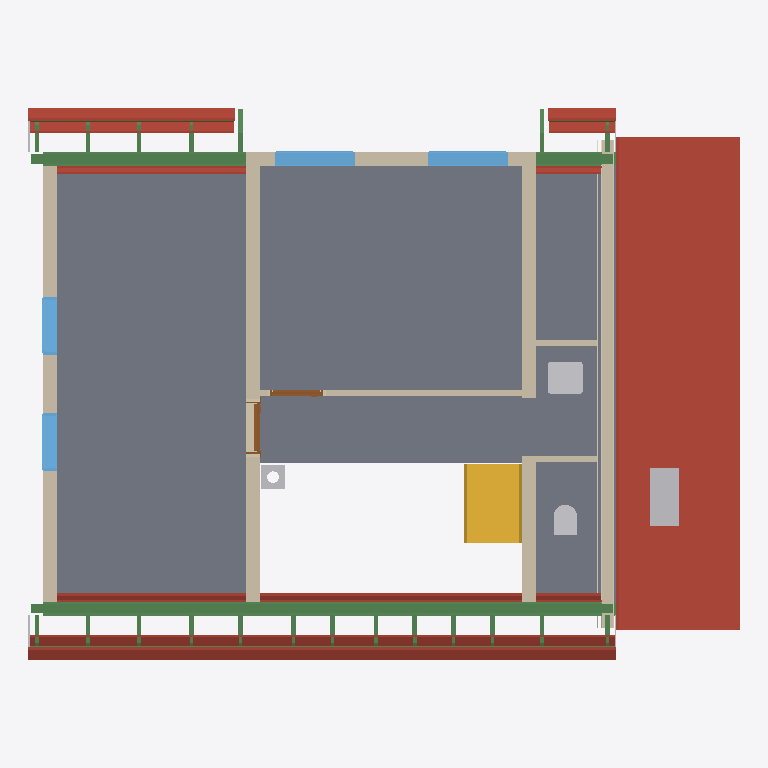
Plan cut of the same IFC building model at storey 'Upper floor' (level 3.02 m, cut at 4.42 m), seen from above with north up, elements coloured by IFC class: 39 beams (green), 29 roofs (red-brown), 8 walls (beige), 6 other elements (light grey), 5 slabs (grey), 4 windows (light blue), 3 coverings (cream), 2 doors (brown), 1 stair (yellow). Cut surfaces are drawn darker.
Extent 12.2 m × 9.5 m × 9.9 m (x, y, z). Storeys (16): Foundations at 0.00 m; Ground floor at 0.00 m; Upper floor at 3.02 m; Roof - -1: Thermal insulation under rafters at 3.02 m; Roof - -2: Vapour barrier at 3.02 m; Roof - -3: Gypsum plasterboard at 3.02 m; Roof - 0: Rafters at 3.02 m; Roof - 0a: Collar ties at 3.02 m; Roof - +1: MDF at 3.02 m; Roof - +2: Underlay at 3.02 m; Roof - +3: Counter-battens at 3.02 m; Roof - +4: Tile battens at 3.02 m; Roof - +5: Tiles at 3.02 m; Roof - +6: Windows at 3.02 m; Roof - Eave siding at 3.02 m; Roof - Sloped siding at 3.02 m. Elements (431): 265 IfcBeam, 61 IfcSlab, 27 IfcWall, 19 IfcCovering, 17 IfcFurniture, 11 IfcBuildingElementProxy, 11 IfcWindow, 6 IfcDoor, 6 IfcFooting, 5 IfcSanitaryTerminal, 2 IfcStair, 1 IfcChimney.

HEADER;
FILE_DESCRIPTION(('ViewDefinition[DesignTransferView]'),'2;1');
FILE_NAME('/dev/null','2026-10-29T21:40:34+01:00',(''),(''),'IfcOpenShell 0.8.5','IfcOpenShell 0.8.5','Nobody');
FILE_SCHEMA(('IFC4'));
ENDSEC;
DATA;
#1=IFCPROJECT('2wfzJXWZL2xOF$1NaQLY8f',$,'My house',$,$,$,$,(#10,#15),#5);
#19=IFCSITE('29mGMkkYPBlfSP$ueu3gj9',$,'Site',$,$,#27,$,$,$,$,$,$,$,$);
#20=IFCBUILDING('1XlJQU8UH9SQP0HhWIr4Uc',$,'My house',$,$,#32,$,$,$,$,$,$);
#33=IFCBUILDINGSTOREY('31tc_rrxT6lugkJ8heXerT',$,'Foundations',$,$,#39,$,$,$,0.0);
#40=IFCBUILDINGSTOREY('2EWNjlSsX6HgFqBHVX9Dh4',$,'Ground floor',$,$,#45,$,$,$,0.0);
#46=IFCBUILDINGSTOREY('3FB2jEqmT2VQW8IY8GxRzd',$,'Upper floor',$,$,#51,$,$,$,3.02);
#15197=IFCBUILDINGSTOREY('2wcyVnJA53bhYS5NFnrJMe',$,'Roof - -1: Thermal insulation under rafters','Visibility container for Thermal insulation under rafters','ROOF_LAYER',#15202,$,$,$,3.02);
#15203=IFCBUILDINGSTOREY('0LctIaFDfCCBRMwwNQbO_X',$,'Roof - -2: Vapour barrier','Visibility container for Vapour barrier','ROOF_LAYER',#15208,$,$,$,3.02);
#15209=IFCBUILDINGSTOREY('1FULPcrbr44x0diDlLVFzU',$,'Roof - -3: Gypsum plasterboard','Visibility container for Gypsum plasterboard','ROOF_LAYER',#15214,$,$,$,3.02);
#15215=IFCBUILDINGSTOREY('07tbqqtkvEfwIHfLQCaVsZ',$,'Roof - 0: Rafters','Visibility container for Rafters','ROOF_LAYER',#15220,$,$,$,3.02);
#15221=IFCBUILDINGSTOREY('2sK$_fnVH70QAvmARMDqXH',$,'Roof - 0a: Collar ties','Visibility container for Collar ties','ROOF_LAYER',#15226,$,$,$,3.02);
#15227=IFCBUILDINGSTOREY('2IaRPOma18thcPfJhukYBE',$,'Roof - +1: MDF','Visibility container for MDF','ROOF_LAYER',#15232,$,$,$,3.02);
#15233=IFCBUILDINGSTOREY('0nvHSG6HXBRf5yC_fS7IMP',$,'Roof - +2: Underlay','Visibility container for Roofing underlay','ROOF_LAYER',#15238,$,$,$,3.02);
#15239=IFCBUILDINGSTOREY('2_CGFtm9L4LgsLlNZkpLz_',$,'Roof - +3: Counter-battens','Visibility container for Counter-battens','ROOF_LAYER',#15244,$,$,$,3.02);
#15245=IFCBUILDINGSTOREY('1uyVcKrqv7wQdRBEYJgvq4',$,'Roof - +4: Tile battens','Visibility container for Tile battens','ROOF_LAYER',#15250,$,$,$,3.02);
#15251=IFCBUILDINGSTOREY('3CtOAhYDP9JAD9x37TnaDC',$,'Roof - +5: Tiles','Visibility container for Roof tiles','ROOF_LAYER',#15256,$,$,$,3.02);
#15257=IFCBUILDINGSTOREY('2rByHRGDbB5x4yekRiv_Rj',$,'Roof - +6: Windows','Visibility container for Roof windows','ROOF_LAYER',#15262,$,$,$,3.02);
#15263=IFCBUILDINGSTOREY('2j3iq8QL923AAecV2rCJwg',$,'Roof - Eave siding','Visibility container for Eave siding','ROOF_LAYER',#15268,$,$,$,3.02);
#15269=IFCBUILDINGSTOREY('2iYSt9qqv4leMz4elzbyfl',$,'Roof - Sloped siding','Visibility container for Sloped siding','ROOF_LAYER',#15274,$,$,$,3.02);
#12375=IFCSLAB('02mi$R7NH5NR0BsR6I65du',$,'Upper Pokoj 1',$,$,#12380,#12387,$,$);
#20296=IFCSLAB('2YrvES3UP0c9nVIzaSPi_8',$,'Transverse roof roof tiles',$,$,#20352,#20332,$,.ROOF.);
#12414=IFCSLAB('1_EKG4khf0LQ0PFkaArprp',$,'Upper Pokoj 2',$,$,#12419,#12426,$,$);
#12447=IFCSLAB('1ltFTJPcbFcQ4wysvxyZE6',$,'Galerie',$,$,#12452,#12459,$,$);
#9724=IFCSLAB('0hOKjz4d95D8$_HqlZUvcW',$,'Ceiling 3',$,$,#9729,#9733,$,.FLOOR.);
#12480=IFCSLAB('1v1NBWKMTBafwnmWhPaBaz',$,'Zachod',$,$,#12485,#12492,$,$);
#12830=IFCWALL('1BSyvvV0j3JOkU87NglDDx',$,'Wall 5',$,$,#12839,#12867,$,$);
#12872=IFCWALL('1Z_R2W1zTBFPIDUVW6Lr_u',$,'Wall 6',$,$,#12881,#12909,$,$);
#13347=IFCBEAM('21AGgMjyPDxAu7qPvLi5n8',$,'Beam',$,'WALL_PLATE',#13352,#13361,$,.USERDEFINED.);
#21277=IFCWALL('2G9hrdNzn6NgCpL2svMo_v',$,'West roof closure - insulated wall','Insulated upper-floor gable with a service cavity and separate finishes',$,#21287,#21315,$,$);
#3910=IFCSTAIR('3yyZ_gHcD4HA8NQ2OJrw2y',$,'Gallery stair',$,$,#3917,$,$,.STRAIGHT_RUN_STAIR.);
#12589=IFCWALL('3aT$PD2TTCu9wfT3HpL6M3',$,'Wall 4',$,$,#12598,#12633,$,$);
#19329=IFCSLAB('2djH46FiPBEPkpexVDz6Wk',$,'Street segment 1 roof tiles',$,$,#19407,#19365,$,.ROOF.);
#13856=IFCBEAM('2m1KyD2GTD9hZec0YIkzIE',$,'Ring beam 7',$,'Ring beam',#13861,#13870,$,.BEAM.);
#19074=IFCSLAB('0fcFhYwhLBsQf4mz_rDHFi',$,'Garden segment 0 roof tiles',$,$,#19152,#19110,$,.ROOF.);
#18835=IFCSLAB('1OJVZcEKDA6f16hPbFHmuY',$,'Street segment 0 roof tiles',$,$,#18897,#18871,$,.ROOF.);
#19243=IFCSLAB('0arsobFu93hw81GnKzWO_z',$,'Street segment 1 roofing underlay',$,$,#19328,#19286,$,.ROOF.);
#13366=IFCBEAM('0MaZQvYUX1hxI_Hzo9NVTK',$,'Beam',$,'WALL_PLATE',#13371,#13380,$,.USERDEFINED.);
#17546=IFCSLAB('2067WBx5PEFvbYSyLD3vog',$,'Street segment 1 gypsum plasterboard',$,$,#17630,#17610,$,.ROOF.);
#12513=IFCWALL('04C$RAC0z7lRlddn_ZDmhE',$,'Wall 1',$,$,#12523,#12534,$,$);
#18988=IFCSLAB('20H_ZeJdb5B9ay86852IcL',$,'Garden segment 0 roofing underlay',$,$,#19073,#19031,$,.ROOF.);
#18765=IFCSLAB('2K8tDNz01D6Bl1CGfZgvQl',$,'Street segment 0 roofing underlay',$,$,#18834,#18808,$,.ROOF.);
#13464=IFCFURNITURE('3UKEIWxIb9C8ateuQAOfue',$,'Rekuperace',$,'Rekuperace',#13469,#13476,$,.USERDEFINED.);
#16778=IFCSLAB('1BC3c_tnjED9eVxMaLrIoe',$,'Street segment 0 gypsum plasterboard',$,$,#16868,#16842,$,.ROOF.);
#12950=IFCWALL('1Rm3$lA1fF3gKZnqX4FQCY',$,'Wall 7',$,$,#12960,#12971,$,$);
#13517=IFCWINDOW('0te8AFCv10ZOI92vFAoUXR',$,'Window 3',$,$,#13594,#13518,$,1.01,1.375,.WINDOW.,.SINGLE_PANEL.,$);
#13613=IFCWINDOW('20dCxNJiTF7Rq8v8_R6SmZ',$,'Window 4',$,$,#13690,#13614,$,1.01,1.375,.WINDOW.,.SINGLE_PANEL.,$);
#17090=IFCSLAB('2b$RZZ8hv0C9I7tYc9yXHV',$,'Garden segment 0 gypsum plasterboard',$,$,#17196,#17154,$,.ROOF.);
#13212=IFCSANITARYTERMINAL('2tL8qrbEb5t8JztKpSbPqy',$,'Umyv',$,$,#13232,#13220,$,$);
#13985=IFCBEAM('0SoRF__6P8_9WGlSwZrpai',$,'Ring beam 8',$,'Ring beam',#13990,#13999,$,.BEAM.);
#20107=IFCSLAB('2Qh9eIFGbASwPMmEk9rNwz',$,'Garden segment 2 roof tiles',$,$,#20163,#20143,$,.ROOF.);
#12752=IFCWINDOW('0Ci5$BGA9AD9HfsjeAvBUE',$,'East upper window 2',$,$,#12829,#12753,$,1.375,1.0,.WINDOW.,.SINGLE_PANEL.,$);
#12656=IFCWINDOW('0hBD2ArVf0WOWO6N4iAUyA',$,'East upper window 1',$,$,#12733,#12657,$,1.375,1.0,.WINDOW.,.SINGLE_PANEL.,$);
#19918=IFCSLAB('3l0j7hL8bFRPvE59vUgay9',$,'Street segment 2 roof tiles',$,$,#19974,#19954,$,.ROOF.);
#13385=IFCBEAM('2xuyiXvyzEsvx5RbHLncX_',$,'Beam',$,'WALL_PLATE',#13390,#13399,$,.USERDEFINED.);
#13191=IFCSANITARYTERMINAL('3PJLMupFj2g8Xyz8VEIVg_',$,'WC',$,$,#13211,#13199,$,$);
#19157=IFCSLAB('3T0BI0OdjDphfhasfMWjPn',$,'Street segment 1 MDF',$,$,#19242,#19200,$,.ROOF.);
#20043=IFCSLAB('3SPXUd$4bCRfgQ4JTh3diG',$,'Garden segment 2 roofing underlay',$,$,#20106,#20086,$,.ROOF.);
#19854=IFCSLAB('2wkA6ysU17k9LvXX6Dz3L3',$,'Street segment 2 roofing underlay',$,$,#19917,#19897,$,.ROOF.);
#21490=IFCCOVERING('0Sti721lf35OXbauf$$HuS',$,'West roof closure - MDF',$,'FACADE_CLADDING',#21495,#21523,$,.CLADDING.);
#3981=IFCCHIMNEY('10cXgAEs9AC9LpYpTmVeid',$,'Main chimney',$,$,#3986,#4001,$,.NOTDEFINED.);
#21562=IFCCOVERING('2LfJy0oMb3UAKT8lPfIdCl',$,'West roof closure - Vapour barrier',$,'FACADE_CLADDING',#21567,#21595,$,.CLADDING.);
#18220=IFCSLAB('3o6jvmX7vAfe4K$MhuW8BS',$,'Street segment 2 gypsum plasterboard',$,$,#18304,#18284,$,.ROOF.);
#21637=IFCCOVERING('32J5fWVgbAWgfiBoHibOiz',$,'West roof closure - Gypsum plasterboard',$,'FACADE_CLADDING',#21642,#21670,$,.CLADDING.);
#18695=IFCSLAB('1Xsx3c7fP7VeMzdhyuhX0r',$,'Street segment 0 MDF',$,$,#18764,#18738,$,.ROOF.);
#18902=IFCSLAB('3IzU9a$jfCSgF5ZoIk6Z35',$,'Garden segment 0 MDF',$,$,#18987,#18945,$,.ROOF.);
#18482=IFCSLAB('28xIj$XQ93j9nRnnzsLWbx',$,'Garden segment 2 gypsum plasterboard',$,$,#18566,#18546,$,.ROOF.);
#16983=IFCSLAB('0L$38rS7n6D8xdcXLdGGBn',$,'Garden segment 0 vapour barrier',$,$,#17089,#17047,$,.ROOF.);
#13141=IFCWALL('0XrQDBDbr9veRh1$qcRlUZ',$,'Wall 8',$,$,#13150,#13161,$,$);
#13166=IFCWALL('3oW3PlMJn4NQuXpc5GVoIP',$,'Wall 9',$,$,#13175,#13186,$,$);
#13709=IFCDOOR('350qH_z$vDbxulLTxp_wgV',$,'Door 2',$,$,#13837,#13720,$,2.155,0.9,.DOOR.,.SINGLE_SWING_LEFT.,$);
#12994=IFCDOOR('2b0KzSndXEhv5Qz8_VuAZ1',$,'Door 1',$,$,#13122,#13005,$,2.155,0.9,.DOOR.,.SINGLE_SWING_LEFT.,$);
#24925=IFCBEAM('36a64FI$bF5gSduyG7gv0A',$,'Street segments 0 to 2 tile batten 18.2',$,$,#24985,#24970,$,.BEAM.);
#17325=IFCSLAB('25lORAqN9AiByXn74nhAqe',$,'Street segment 1 thermal insulation under rafters',$,$,#17438,#17396,$,.ROOF.);
#17439=IFCSLAB('3Y13b8V0126RnH3TQzpJEo',$,'Street segment 1 vapour barrier',$,$,#17545,#17503,$,.ROOF.);
#28879=IFCBEAM('1FI3heOwrBjfm6LY6Ztjxm',$,'Rafter 1',$,'RAFTER',#28939,#28924,$,.USERDEFINED.);
#24864=IFCBEAM('3M4DxlTEH7LR5pyce11ork',$,'Street segments 0 to 2 tile batten 18.1',$,$,#24924,#24909,$,.BEAM.);
#27231=IFCBEAM('2Te6tIlbzDZBSH$TVYsSh$',$,'Garden segments 0 and 2 tile batten 18.1',$,$,#27291,#27276,$,.BEAM.);
#16687=IFCSLAB('1fZ$Sq2fP9VAFSKn3hc_by',$,'Street segment 0 vapour barrier',$,$,#16777,#16751,$,.ROOF.);
#16589=IFCSLAB('1hIoa1woX5dB78fetqLXlc',$,'Street segment 0 thermal insulation under rafters',$,$,#16686,#16660,$,.ROOF.);
#30141=IFCBEAM('01U1M2ub97zAvw_rTzBBOG',$,'Rafter 1',$,'RAFTER',#30201,#30186,$,.USERDEFINED.);
#18397=IFCSLAB('0KXWqJT39B7RkxtLsUBYLj',$,'Garden segment 2 vapour barrier',$,$,#18481,#18461,$,.ROOF.);
#19979=IFCSLAB('0rS0uaOc9AGugAJHdSp8UM',$,'Garden segment 2 MDF',$,$,#20042,#20022,$,.ROOF.);
#19790=IFCSLAB('0mIDt7gyv0x8o$R3tmQXTl',$,'Street segment 2 MDF',$,$,#19853,#19833,$,.ROOF.);
#21020=IFCBUILDINGELEMENTPROXY('3qA6LoCZzBdxZ7$$DwiHIU',$,'High roof left sloped siding','Solid-color non-structural roof-edge cap, rafter underside to tile underside','ROOF_SLOPE_SIDING',#21048,#21037,$,.USERDEFINED.);
#28635=IFCBEAM('16uCUWBif8fQmHvn$V0ZAt',$,'Rafter 1',$,'RAFTER',#28695,#28680,$,.USERDEFINED.);
#28818=IFCBEAM('20zxwykmD8OOwOvCcTO44X',$,'Rafter 1',$,'RAFTER',#28878,#28863,$,.USERDEFINED.);
#29001=IFCBEAM('2_6sA0Txf4HhjP4I7KB1cY',$,'Rafter 1',$,'RAFTER',#29061,#29046,$,.USERDEFINED.);
#29191=IFCBEAM('0VBqu0zfH5bBRYyefcgLwa',$,'Rafter 1',$,'RAFTER',#29251,#29236,$,.USERDEFINED.);
#29510=IFCBEAM('3P2pp2vOL1aesMVbtMswA1',$,'Rafter 1',$,'RAFTER',#29570,#29555,$,.USERDEFINED.);
#29700=IFCBEAM('2pDfUUEKj3ARARdDYayZ1Z',$,'Rafter 1',$,'RAFTER',#29760,#29745,$,.USERDEFINED.);
#29890=IFCBEAM('0Ml9wnTznA2w1S$xAKfU10',$,'Rafter 1',$,'RAFTER',#29950,#29935,$,.USERDEFINED.);
#30263=IFCBEAM('0LMPtW6DH9qPUAJtNflkl7',$,'Rafter 1',$,'RAFTER',#30323,#30308,$,.USERDEFINED.);
#28696=IFCBEAM('2ku0LefljA6POYcazCEI8J',$,'Rafter 1',$,'RAFTER',#28756,#28741,$,.USERDEFINED.);
#30324=IFCBEAM('31F425jt5D5e3KaIEIwVaK',$,'Rafter 1',$,'RAFTER',#30384,#30369,$,.USERDEFINED.);
#28268=IFCBEAM('3pOdTMWt56WgxmjbfKyNLX',$,'Rafter 1',$,'RAFTER',#28329,#28313,$,.USERDEFINED.);
#28391=IFCBEAM('0dz0$BIUL0$BkLs93RaMAT',$,'Rafter 1',$,'RAFTER',#28451,#28436,$,.USERDEFINED.);
#28513=IFCBEAM('3H95TkGGXBnQKjWNcUOuYN',$,'Rafter 1',$,'RAFTER',#28573,#28558,$,.USERDEFINED.);
#29320=IFCBEAM('2GqzBVK7n7BxAG62nRtjH6',$,'Rafter 1',$,'RAFTER',#29380,#29365,$,.USERDEFINED.);
#30080=IFCBEAM('1xA8haap56mx$is2SjVT7b',$,'Rafter 1',$,'RAFTER',#30140,#30125,$,.USERDEFINED.);
#28330=IFCBEAM('1kh$x$xjXDc9o$bOMyXFVs',$,'Rafter 1',$,'RAFTER',#28390,#28375,$,.USERDEFINED.);
#28452=IFCBEAM('2YCl7pxQ95thvq2WBTm7hb',$,'Rafter 1',$,'RAFTER',#28512,#28497,$,.USERDEFINED.);
#28574=IFCBEAM('3dnDPCdyf75x2wn2DU3sS$',$,'Rafter 1',$,'RAFTER',#28634,#28619,$,.USERDEFINED.);
#18135=IFCSLAB('3OBOnL2NrCgxgTgNlJXOZD',$,'Street segment 2 vapour barrier',$,$,#18219,#18199,$,.ROOF.);
#18043=IFCSLAB('2_W$yyYXjCLgQO$faHI0yI',$,'Street segment 2 thermal insulation under rafters',$,$,#18134,#18114,$,.ROOF.);
#24986=IFCBEAM('02KHQI0K90juBXPI_nR4dy',$,'Street segments 0 to 2 tile batten 18.3',$,$,#25046,#25031,$,.BEAM.);
#27292=IFCBEAM('0Ci3wN$Kn0XwPgzZB98z45',$,'Garden segments 0 and 2 tile batten 18.2',$,$,#27352,#27337,$,.BEAM.);
#21049=IFCBUILDINGELEMENTPROXY('0y1RO4mtD4jeV_19vAKSg8',$,'High roof right sloped siding','Solid-color non-structural roof-edge cap, rafter underside to tile underside','ROOF_SLOPE_SIDING',#21076,#21066,$,.USERDEFINED.);
#30934=IFCBEAM('0ujrgExzb1WuzfYiBU_j5r',$,'Street counter-batten 1',$,$,#30995,#30979,$,.BEAM.);
#30996=IFCBEAM('21TthP6VXE6gmVQ1ZTooqV',$,'Street counter-batten 2',$,$,#31056,#31041,$,.BEAM.);
#31057=IFCBEAM('0F52BWl0XDnBy$$FhCoPGy',$,'Street counter-batten 3',$,$,#31117,#31102,$,.BEAM.);
#31179=IFCBEAM('25UAeaNOjERO16n1oZA_Pw',$,'Garden counter-batten 5',$,$,#31239,#31224,$,.BEAM.);
#31301=IFCBEAM('3bikiSGcXBcRRP7ZCYjLKe',$,'Garden counter-batten 7',$,$,#31361,#31346,$,.BEAM.);
#31240=IFCBEAM('1feJ$N$KDD2B8iwdCXGXQT',$,'Garden counter-batten 6',$,$,#31300,#31285,$,.BEAM.);
#31606=IFCBEAM('2CR4sgm$HCzOH$IJtr7tdZ',$,'Street counter-batten 12',$,$,#31666,#31651,$,.BEAM.);
#31667=IFCBEAM('2LJ8U4KNLEU9lrAR7mSO5V',$,'Street counter-batten 13',$,$,#31727,#31712,$,.BEAM.);
#31850=IFCBEAM('1KFnlEstvB88VxiDmACznF',$,'Street counter-batten 16',$,$,#31910,#31895,$,.BEAM.);
ENDSEC;
